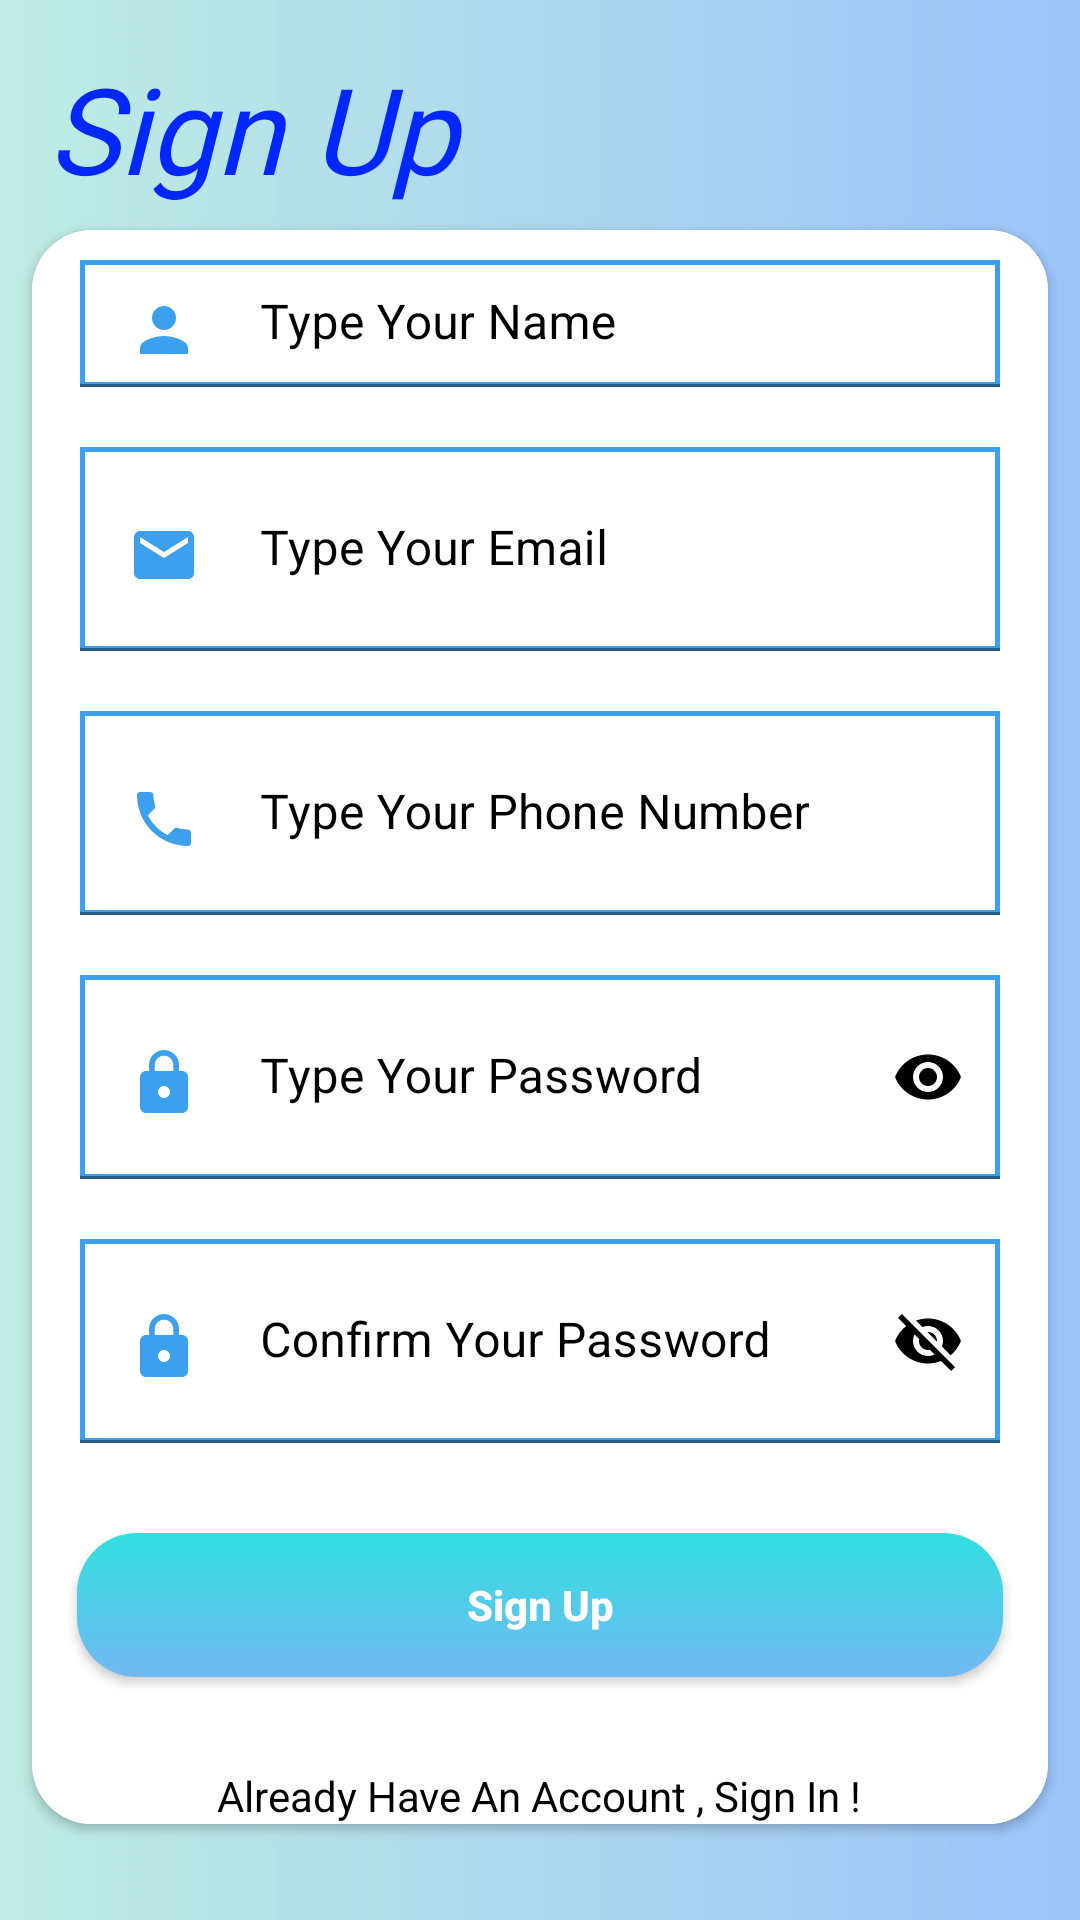

The Android layout XML behind this screen, and the referenced resources:
<!-- AndroidManifest.xml: activity theme Theme.MaterialComponents.DayNight.NoActionBar -->
<!-- res/layout/activity_sign_up.xml -->
<?xml version="1.0" encoding="utf-8"?>
<androidx.constraintlayout.widget.ConstraintLayout xmlns:android="http://schemas.android.com/apk/res/android"
    xmlns:app="http://schemas.android.com/apk/res-auto"
    xmlns:tools="http://schemas.android.com/tools"
    android:layout_width="match_parent"
    android:layout_height="match_parent"
    android:background="@drawable/loginbackground"
    tools:context=".SignUpActivity">

    <TextView
        android:id="@+id/textView2"
        android:layout_width="0dp"
        android:layout_height="wrap_content"
        android:layout_centerHorizontal="true"
        android:layout_marginStart="16dp"
        android:layout_marginTop="16dp"
        android:fontFamily="@font/castoro"
        android:text="Sign Up"
        android:textColor="#0027FF"
        android:textSize="40sp"
        android:textStyle="italic"
        app:layout_constraintEnd_toEndOf="parent"
        app:layout_constraintStart_toStartOf="parent"
        app:layout_constraintTop_toTopOf="parent" />



    <androidx.cardview.widget.CardView
        android:id="@+id/cardView2"
        android:layout_width="0dp"
        android:layout_height="0dp"
        android:elevation="30dp"
        app:cardCornerRadius="20dp"
        app:layout_constraintBottom_toTopOf="@+id/guideline12"
        app:layout_constraintEnd_toEndOf="@id/guideline10"
        app:layout_constraintStart_toStartOf="@id/guideline9"
        app:layout_constraintTop_toTopOf="@+id/guideline11">


        <RelativeLayout
            android:layout_width="match_parent"
            android:layout_height="wrap_content"
            android:background="@color/white">
            <androidx.constraintlayout.widget.ConstraintLayout
                android:layout_width="match_parent"
                android:layout_height="match_parent"
                android:background="@drawable/circles"
                android:backgroundTint="@color/color1"/>
            <com.airbnb.lottie.LottieAnimationView
                android:id="@+id/progreessbarSignUp"
                android:layout_width="wrap_content"
                android:layout_height="100dp"
                app:lottie_autoPlay="true"
                app:lottie_loop="true"
                android:visibility="gone"
                android:layout_centerHorizontal="true"
                app:lottie_speed="1.5"
                app:lottie_rawRes="@raw/loading" />

            <com.google.android.material.textfield.TextInputLayout
                android:id="@+id/nameLayout"
                style="@style/ThemeOverlay.Material3.AutoCompleteTextView.OutlinedBox"
                android:layout_width="match_parent"
                android:layout_height="wrap_content"
                android:layout_marginHorizontal="16dp"
                android:background="@drawable/button_background2"
                android:hint="Type Your Name"
                android:layout_above="@id/emailLayout"
                android:layout_marginTop="10dp"
                android:textColorHint="@color/black"
                app:boxStrokeColor="@color/color1"
                app:hintTextColor="@color/color1">

                <com.google.android.material.textfield.TextInputEditText
                    android:id="@+id/nameET"
                    android:layout_width="match_parent"
                    android:layout_height="wrap_content"
                    android:inputType="textCapWords"
                    android:background="@drawable/button_background2"
                    android:drawableStart="@drawable/ic_baseline_person_24"
                    android:drawablePadding="20dp"
                    android:paddingBottom="20dp"
                    android:textColor="@color/black" />

            </com.google.android.material.textfield.TextInputLayout>
            <com.google.android.material.textfield.TextInputLayout
                android:id="@+id/emailLayout"
                style="@style/ThemeOverlay.Material3.AutoCompleteTextView.OutlinedBox"
                android:layout_width="match_parent"
                android:layout_height="wrap_content"
                android:layout_marginHorizontal="16dp"
                android:background="@drawable/button_background2"
                android:hint="Type Your Email"
                android:layout_marginTop="20dp"
                android:layout_above="@id/phoneLayout"
                android:textColorHint="@color/black"
                app:boxStrokeColor="@color/color1"
                app:hintTextColor="@color/color1">

                <com.google.android.material.textfield.TextInputEditText
                    android:id="@+id/emailEt"
                    android:layout_width="match_parent"
                    android:layout_height="wrap_content"
                    android:background="@drawable/button_background2"
                    android:drawableStart="@drawable/ic_baseline_email_24"
                    android:drawablePadding="20dp"
                    android:inputType="textEmailAddress"
                    android:paddingBottom="20dp"
                    android:textColor="@color/black" />

            </com.google.android.material.textfield.TextInputLayout>
            <com.google.android.material.textfield.TextInputLayout
                android:id="@+id/phoneLayout"
                android:layout_width="match_parent"
                android:layout_height="wrap_content"
                android:layout_above="@+id/passwordLayout"
                android:layout_marginHorizontal="16dp"
                android:layout_marginTop="20dp"
                android:textColorHint="@color/black"
                app:boxStrokeColor="@color/color1"
                app:hintTextColor="@color/color1"
                android:hint="Type Your Phone Number">

                <com.google.android.material.textfield.TextInputEditText
                    android:id="@+id/phoneEt"
                    android:layout_width="match_parent"
                    android:background="@drawable/button_background2"
                    android:layout_height="wrap_content"
                    android:drawableStart="@drawable/ic_baseline_local_phone_24"
                    android:paddingBottom="20dp"
                    android:inputType="number"
                    android:textColor="@color/black"
                    android:drawablePadding="20dp"/>
            </com.google.android.material.textfield.TextInputLayout>

            <com.google.android.material.textfield.TextInputLayout
                android:id="@+id/passwordLayout"
                android:layout_width="match_parent"
                android:layout_height="wrap_content"
                android:layout_above="@+id/confirmPasswordLayout"
                android:layout_marginHorizontal="16dp"
                android:textColorHint="@color/black"
                android:layout_marginTop="20dp"
                app:boxStrokeColor="@color/color1"
                app:passwordToggleTint="@color/black"
                app:hintTextColor="@color/color1"
                android:hint="Type Your Password"
                app:passwordToggleEnabled="true">

                <com.google.android.material.textfield.TextInputEditText
                    android:id="@+id/passET"
                    android:layout_width="match_parent"
                    android:background="@drawable/button_background2"
                    android:layout_height="wrap_content"
                    android:drawableStart="@drawable/ic_baseline_lock_24"
                    android:inputType="textPassword"
                    android:paddingBottom="20dp"
                    android:textColor="@color/black"
                    android:drawablePadding="20dp"/>
            </com.google.android.material.textfield.TextInputLayout>

            <com.google.android.material.textfield.TextInputLayout
                android:id="@+id/confirmPasswordLayout"
                android:layout_width="match_parent"
                android:layout_height="wrap_content"
                android:layout_above="@+id/btnSignUp"
                android:layout_marginHorizontal="16dp"
                android:layout_marginTop="20dp"
                android:textColorHint="@color/black"
                app:boxStrokeColor="@color/color1"
                app:passwordToggleTint="@color/black"
                android:inputType="textPassword"
                app:hintTextColor="@color/color1"
                android:hint="Confirm Your Password"
                app:passwordToggleEnabled="true">

                <com.google.android.material.textfield.TextInputEditText
                    android:id="@+id/confirmPassEt"
                    android:layout_width="match_parent"
                    android:background="@drawable/button_background2"
                    android:layout_height="wrap_content"
                    android:drawableStart="@drawable/ic_baseline_lock_24"
                    android:paddingBottom="20dp"
                    android:textColor="@color/black"
                    android:drawablePadding="20dp"/>
            </com.google.android.material.textfield.TextInputLayout>



            <androidx.appcompat.widget.AppCompatButton
                android:id="@+id/btnSignUp"
                android:layout_width="match_parent"
                android:layout_height="wrap_content"
                android:layout_above="@+id/txtsignup"
                android:layout_marginHorizontal="15dp"
                android:background="@drawable/button_sign"
                android:elevation="30dp"
                android:layout_marginVertical="30dp"
                android:text="Sign Up"
                android:textAllCaps="false"
                android:textColor="@color/white"
                android:textStyle="bold" />

            <TextView
                android:id="@+id/txtsignup"
                android:layout_width="wrap_content"
                android:layout_height="wrap_content"
                android:layout_alignParentBottom="true"
                android:layout_centerHorizontal="true"
                android:text="Already Have An Account , Sign In !"
                android:textColor="@color/black" />
        </RelativeLayout>
    </androidx.cardview.widget.CardView>


    <androidx.constraintlayout.widget.Guideline
        android:id="@+id/guideline9"
        android:layout_width="wrap_content"
        android:layout_height="wrap_content"
        android:orientation="vertical"
        app:layout_constraintGuide_percent="0.03" />

    <androidx.constraintlayout.widget.Guideline
        android:id="@+id/guideline10"
        android:layout_width="wrap_content"
        android:layout_height="wrap_content"
        android:orientation="vertical"
        app:layout_constraintGuide_percent="0.97" />

    <androidx.constraintlayout.widget.Guideline
        android:id="@+id/guideline11"
        android:layout_width="wrap_content"
        android:layout_height="wrap_content"
        android:orientation="horizontal"
        app:layout_constraintGuide_percent="0.12" />

    <androidx.constraintlayout.widget.Guideline
        android:id="@+id/guideline12"
        android:layout_width="wrap_content"
        android:layout_height="wrap_content"
        android:orientation="horizontal"
        app:layout_constraintGuide_percent="0.95" />

</androidx.constraintlayout.widget.ConstraintLayout>
<!-- resources referenced by this layout -->
<resources>
  <color name="black">#FF000000</color>
  <color name="color1">#3DA0EF</color>
  <color name="white">#FFFFFFFF</color>
  <!-- drawable button_background2 (drawable-v24) -->
  <?xml version="1.0" encoding="utf-8"?>
  <shape xmlns:android="http://schemas.android.com/apk/res/android"
      android:shape="rectangle">
      <solid
          android:color="#1EFFFFFF"/>
      <stroke
          android:width="1.6dp"
          android:color="@color/color1"/>
  
  
  </shape>
  <!-- drawable button_sign (drawable-v24) -->
  <?xml version="1.0" encoding="utf-8"?>
  <shape xmlns:android="http://schemas.android.com/apk/res/android"
      android:shape="rectangle"
      >
      <gradient
          android:startColor="#71B9F3"
          android:type="linear"
          android:endColor="#31DFDF"
          android:angle="90"
          />
      <corners
          android:radius="20dp"/>
  
  
  </shape>
  <!-- drawable ic_baseline_email_24 (drawable-v24) -->
  <vector android:height="24dp" android:tint="#3DA0EF"
      android:viewportHeight="24" android:viewportWidth="24"
      android:width="24dp" xmlns:android="http://schemas.android.com/apk/res/android">
      <path android:fillColor="@android:color/white" android:pathData="M20,4L4,4c-1.1,0 -1.99,0.9 -1.99,2L2,18c0,1.1 0.9,2 2,2h16c1.1,0 2,-0.9 2,-2L22,6c0,-1.1 -0.9,-2 -2,-2zM20,8l-8,5 -8,-5L4,6l8,5 8,-5v2z"/>
  </vector>
  <!-- drawable ic_baseline_local_phone_24 (drawable-v24) -->
  <vector android:height="24dp" android:tint="#3DA0EF"
      android:viewportHeight="24" android:viewportWidth="24"
      android:width="24dp" xmlns:android="http://schemas.android.com/apk/res/android">
      <path android:fillColor="@android:color/white" android:pathData="M6.62,10.79c1.44,2.83 3.76,5.14 6.59,6.59l2.2,-2.2c0.27,-0.27 0.67,-0.36 1.02,-0.24 1.12,0.37 2.33,0.57 3.57,0.57 0.55,0 1,0.45 1,1V20c0,0.55 -0.45,1 -1,1 -9.39,0 -17,-7.61 -17,-17 0,-0.55 0.45,-1 1,-1h3.5c0.55,0 1,0.45 1,1 0,1.25 0.2,2.45 0.57,3.57 0.11,0.35 0.03,0.74 -0.25,1.02l-2.2,2.2z"/>
  </vector>
  <!-- drawable ic_baseline_lock_24 (drawable-v24) -->
  <vector android:height="24dp" android:tint="#3DA0EF"
      android:viewportHeight="24" android:viewportWidth="24"
      android:width="24dp" xmlns:android="http://schemas.android.com/apk/res/android">
      <path android:fillColor="@android:color/white" android:pathData="M18,8h-1L17,6c0,-2.76 -2.24,-5 -5,-5S7,3.24 7,6v2L6,8c-1.1,0 -2,0.9 -2,2v10c0,1.1 0.9,2 2,2h12c1.1,0 2,-0.9 2,-2L20,10c0,-1.1 -0.9,-2 -2,-2zM12,17c-1.1,0 -2,-0.9 -2,-2s0.9,-2 2,-2 2,0.9 2,2 -0.9,2 -2,2zM15.1,8L8.9,8L8.9,6c0,-1.71 1.39,-3.1 3.1,-3.1 1.71,0 3.1,1.39 3.1,3.1v2z"/>
  </vector>
  <!-- drawable ic_baseline_person_24 (drawable-v24) -->
  <vector android:height="24dp" android:tint="#3DA0EF"
      android:viewportHeight="24" android:viewportWidth="24"
      android:width="24dp" xmlns:android="http://schemas.android.com/apk/res/android">
      <path android:fillColor="@android:color/white" android:pathData="M12,12c2.21,0 4,-1.79 4,-4s-1.79,-4 -4,-4 -4,1.79 -4,4 1.79,4 4,4zM12,14c-2.67,0 -8,1.34 -8,4v2h16v-2c0,-2.66 -5.33,-4 -8,-4z"/>
  </vector>
  <!-- drawable loginbackground: png bitmap (drawable-v24, 189807 bytes) -->
</resources>
